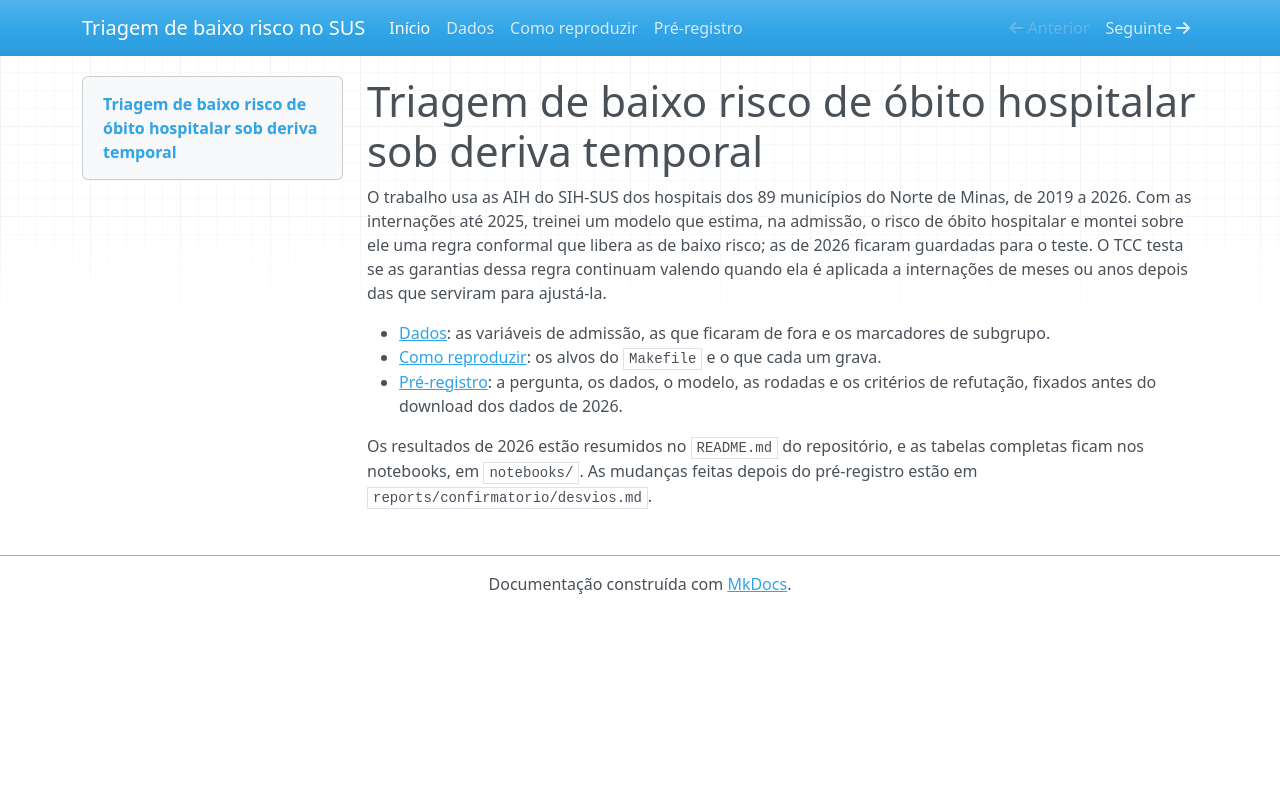

repository: yihongz/triagem-baixo-risco-sus · page: index.html · generator: mkdocs

# Triagem de baixo risco de óbito hospitalar sob deriva temporal

O trabalho usa as AIH do SIH-SUS dos hospitais dos 89 municípios do Norte de Minas, de 2019 a 2026. Com as internações
até 2025, treinei um modelo que estima, na admissão, o risco de óbito hospitalar e montei sobre ele uma regra conformal
que libera as de baixo risco; as de 2026 ficaram guardadas para o teste. O TCC testa se as garantias dessa regra
continuam valendo quando ela é aplicada a internações de meses ou anos depois das que serviram para ajustá-la.

- [Dados](dados.md): as variáveis de admissão, as que ficaram de fora e os marcadores de subgrupo.
- [Como reproduzir](reproduzir.md): os alvos do `Makefile` e o que cada um grava.
- [Pré-registro](pre-registro.md): a pergunta, os dados, o modelo, as rodadas e os critérios de refutação, fixados
  antes do download dos dados de 2026.

Os resultados de 2026 estão resumidos no `README.md` do repositório, e as tabelas completas ficam nos notebooks, em
`notebooks/`. As mudanças feitas depois do pré-registro estão em `reports/confirmatorio/desvios.md`.
